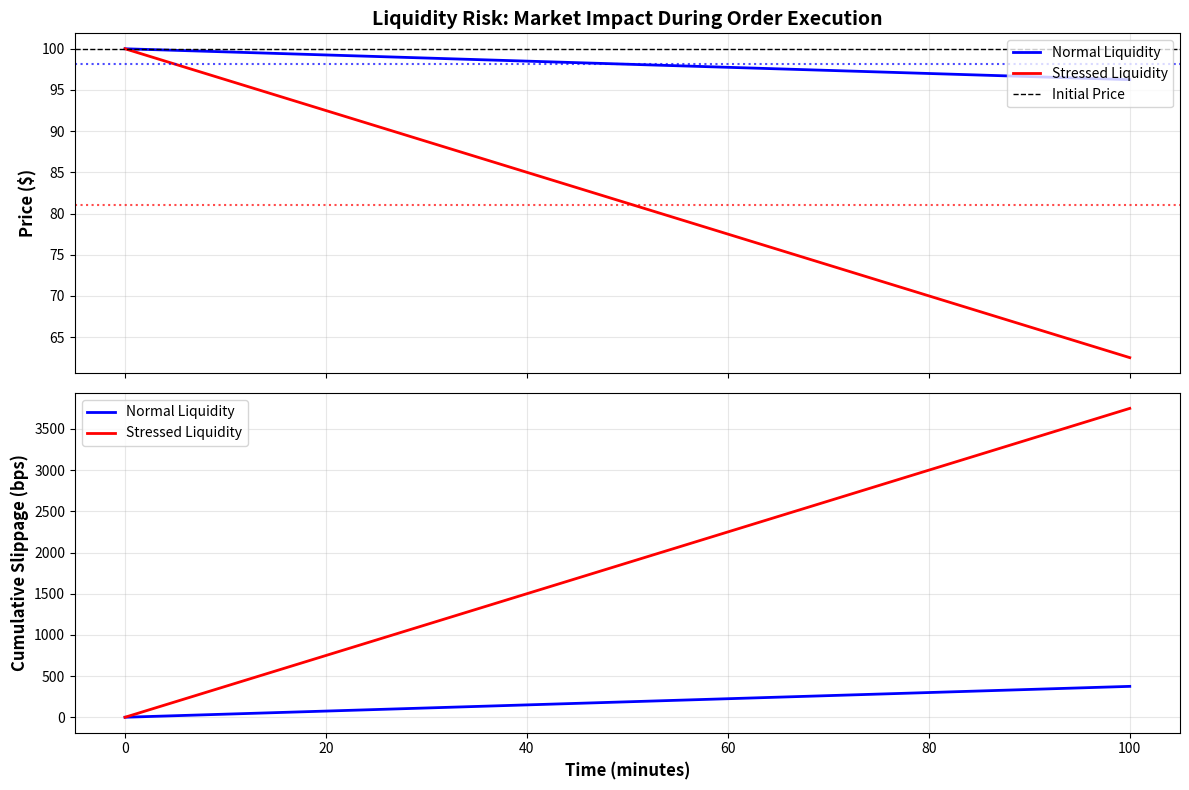

This figure's Python source:
import numpy as np
import matplotlib.pyplot as plt

# Market parameters
np.random.seed(42)
initial_price = 100.0
n_steps = 100  # Time steps (minutes)

# Order to execute
order_size = 50000  # shares
order_side = 'sell'  # Selling pressure

# Scenario 1: Normal liquidity
normal_spread = 0.02  # 2 cents
normal_depth = 10000  # shares per price level
normal_resilience = 0.90  # 90% of liquidity replenishes each period

# Scenario 2: Stressed liquidity
stressed_spread = 0.20  # 20 cents (10× wider)
stressed_depth = 1000  # shares (90% reduction)
stressed_resilience = 0.50  # 50% replenishment (slower recovery)

def simulate_execution(order_size, spread, depth, resilience, n_steps):
    """Simulate order execution with market impact"""
    prices = [initial_price]
    remaining = order_size
    cumulative_cost = 0
    available_liquidity = depth
    
    for t in range(n_steps):
        if remaining <= 0:
            prices.append(prices[-1])
            continue
        
        # Determine execution size (min of remaining, available liquidity, or 1% of order)
        execution_size = min(remaining, available_liquidity, order_size * 0.01)
        
        # Market impact: temporary (proportional to size / depth) + spread cost
        temporary_impact = (execution_size / depth) * 0.50  # 50 cent max impact
        spread_cost = spread / 2  # Pay half-spread on average
        
        # Price moves down (selling pressure) by temporary impact
        new_price = prices[-1] - temporary_impact - spread_cost
        
        # Permanent impact (10% of temporary impact persists)
        permanent_impact = temporary_impact * 0.10
        
        # Update state
        remaining -= execution_size
        cumulative_cost += execution_size * (initial_price - new_price)
        prices.append(new_price - permanent_impact)
        
        # Liquidity replenishes partially
        available_liquidity = depth * resilience + (depth - available_liquidity) * (1 - resilience)
    
    # Average execution price
    avg_price = initial_price - (cumulative_cost / order_size)
    slippage = (initial_price - avg_price) / initial_price * 10000  # bps
    
    return prices, avg_price, slippage

# Run simulations
prices_normal, avg_price_normal, slippage_normal = simulate_execution(
    order_size, normal_spread, normal_depth, normal_resilience, n_steps
)

prices_stressed, avg_price_stressed, slippage_stressed = simulate_execution(
    order_size, stressed_spread, stressed_depth, stressed_resilience, n_steps
)

# Display results
print("=" * 80)
print("LIQUIDITY RISK: MARKET IMPACT SIMULATION")
print("=" * 80)
print(f"Order: SELL {order_size:,} shares")
print(f"Initial Price: ${initial_price:.2f}")
print()

print("SCENARIO 1: NORMAL LIQUIDITY")
print("-" * 80)
print(f"  Bid-Ask Spread:           ${normal_spread:.2f}  ({normal_spread/initial_price*10000:.0f} bps)")
print(f"  Order Book Depth:         {normal_depth:,} shares per level")
print(f"  Liquidity Resilience:     {normal_resilience:.0%} replenishment")
print(f"\n  Average Execution Price:  ${avg_price_normal:.4f}")
print(f"  Slippage:                 {slippage_normal:.1f} bps")
print(f"  Total Cost:               ${(initial_price - avg_price_normal) * order_size:,.0f}")
print()

print("SCENARIO 2: STRESSED LIQUIDITY (Crisis)")
print("-" * 80)
print(f"  Bid-Ask Spread:           ${stressed_spread:.2f}  ({stressed_spread/initial_price*10000:.0f} bps)  [10× wider]")
print(f"  Order Book Depth:         {stressed_depth:,} shares per level  [90% reduction]")
print(f"  Liquidity Resilience:     {stressed_resilience:.0%} replenishment  [slower recovery]")
print(f"\n  Average Execution Price:  ${avg_price_stressed:.4f}")
print(f"  Slippage:                 {slippage_stressed:.1f} bps")
print(f"  Total Cost:               ${(initial_price - avg_price_stressed) * order_size:,.0f}")
print()

print("COMPARISON")
print("-" * 80)
print(f"  Slippage Increase:        {slippage_stressed / slippage_normal:.1f}× higher in crisis")
print(f"  Additional Cost:          ${(avg_price_normal - avg_price_stressed) * order_size:,.0f}")
print("=" * 80)

# Visualization
fig, axes = plt.subplots(2, 1, figsize=(12, 8), sharex=True)

# Price path
axes[0].plot(prices_normal, label='Normal Liquidity', linewidth=2, color='blue')
axes[0].plot(prices_stressed, label='Stressed Liquidity', linewidth=2, color='red')
axes[0].axhline(initial_price, color='black', linestyle='--', linewidth=1, label='Initial Price')
axes[0].axhline(avg_price_normal, color='blue', linestyle=':', linewidth=1.5, alpha=0.7)
axes[0].axhline(avg_price_stressed, color='red', linestyle=':', linewidth=1.5, alpha=0.7)
axes[0].set_ylabel('Price ($)', fontsize=12, fontweight='bold')
axes[0].set_title('Liquidity Risk: Market Impact During Order Execution', fontsize=14, fontweight='bold')
axes[0].legend(loc='upper right')
axes[0].grid(alpha=0.3)

# Slippage accumulation
cumulative_slippage_normal = (initial_price - np.array(prices_normal)) / initial_price * 10000
cumulative_slippage_stressed = (initial_price - np.array(prices_stressed)) / initial_price * 10000

axes[1].plot(cumulative_slippage_normal, label='Normal Liquidity', linewidth=2, color='blue')
axes[1].plot(cumulative_slippage_stressed, label='Stressed Liquidity', linewidth=2, color='red')
axes[1].set_ylabel('Cumulative Slippage (bps)', fontsize=12, fontweight='bold')
axes[1].set_xlabel('Time (minutes)', fontsize=12, fontweight='bold')
axes[1].legend(loc='upper left')
axes[1].grid(alpha=0.3)

plt.tight_layout()
plt.savefig('liquidity_risk_simulation.png', dpi=150)
plt.show()

# Liquidity stress test summary
print("\n" + "=" * 80)
print("LIQUIDITY STRESS TEST SUMMARY")
print("=" * 80)
print("Portfolio: $50M position to liquidate")
print()
print(f"{'Scenario':<25} {'Slippage (bps)':<20} {'Cost ($)':<20} {'Days to Complete':<20}")
print("-" * 80)
print(f"{'Normal (5-day VWAP)':<25} {slippage_normal:<20.1f} ${(initial_price - avg_price_normal) * order_size:<19,.0f} {'5 days':<20}")
print(f"{'Stressed (Urgent)':<25} {slippage_stressed:<20.1f} ${(initial_price - avg_price_stressed) * order_size:<19,.0f} {'1 day (forced)':<20}")
print(f"{'Crisis (Firesale)':<25} {slippage_stressed * 2:<20.1f} ${(initial_price - avg_price_stressed) * order_size * 2:<19,.0f} {'Immediate (minutes)':<20}")
print("=" * 80)